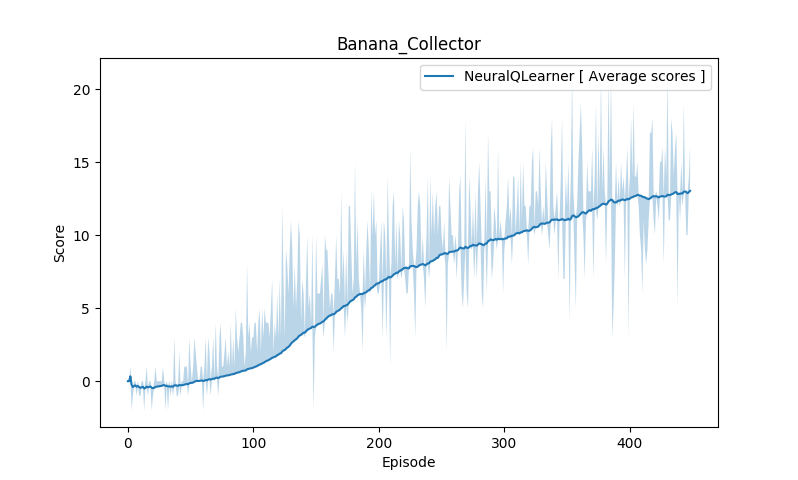

The data file committed next to this chart (first rows):
scores, average_scores
0.0, 0.0
0.0, 0.0
1.0, 0.3333
-2.0, -0.25
-1.0, -0.4
0.0, -0.3333
0.0, -0.2857
-1.0, -0.375
0.0, -0.3333
-1.0, -0.4
-1.0, -0.4545
0.0, -0.4167
0.0, -0.3846
-2.0, -0.5
0.0, -0.4667
1.0, -0.375
-1.0, -0.4118
0.0, -0.3889
0.0, -0.3684
-2.0, -0.45
-1.0, -0.4762
0.0, -0.4545
1.0, -0.3913
0.0, -0.375
0.0, -0.36
0.0, -0.3462
0.0, -0.3333
0.0, -0.3214
1.0, -0.2759
0.0, -0.2667
-2.0, -0.3226
0.0, -0.3125
-2.0, -0.3636
0.0, -0.3529
-1.0, -0.3714
0.0, -0.3611
-1.0, -0.3784
3.0, -0.2895
0.0, -0.2821
-1.0, -0.3
-1.0, -0.3171
2.0, -0.2619
-1.0, -0.2791
0.0, -0.2727
0.0, -0.2667
1.0, -0.2391
1.0, -0.2128
1.0, -0.1875
-1.0, -0.2041
3.0, -0.14
1.0, -0.1176
0.0, -0.1154
1.0, -0.09434
3.0, -0.03704
2.0, 0.0
1.0, 0.01786
0.0, 0.01754
0.0, 0.01724
1.0, 0.0339
1.0, 0.05
... 389 more rows
